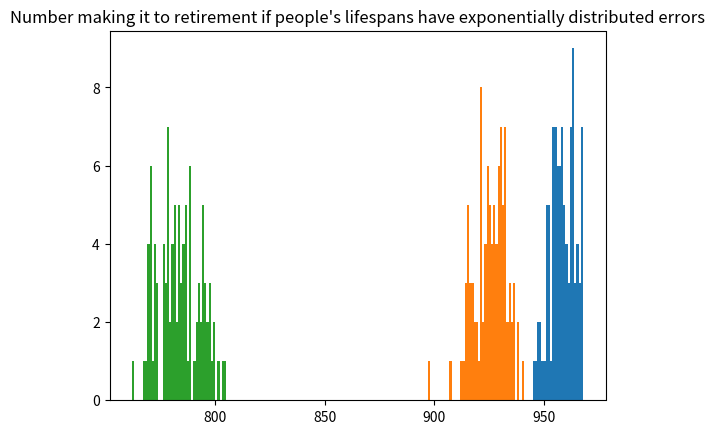

Reproduce this figure in Python.
# Requires numpy and scipy
# TODO: add graphs

import numpy as np
from scipy import stats
import matplotlib.pyplot
NUMBER_OF_EMPLOYEES = 1000
#TURNOVER_PER_YEAR = 0 # Currently unused
RETIREMENT_AGE = 65
MAX_LIFESPAN = 100 # The beta distribution is defined for 0 to 1, so we need to scale to 0 to 1
NUMBER_OF_SIMULATIONS = 100

LIFESPAN_FOLLOWS_BETA_DISTRIBUTION = True # Unused for anything currently

# Note: the beta distribution has 2 parameters, alpha and beta
ALPHA_PARAMETER = 20
BETA_PARAMETER = 5
# Further note: the mean of a beta distribution is alpha / (alpha + beta)

# With no error/variance in expected lifespan per person, number of employees who reach retirement age
print("")
array_of_number_making_retirement_age = []
for repetition_number in range(NUMBER_OF_SIMULATIONS):
    number_reaching_retirement_age = (np.random.beta(ALPHA_PARAMETER, BETA_PARAMETER, NUMBER_OF_EMPLOYEES) >= RETIREMENT_AGE / MAX_LIFESPAN).sum()
    array_of_number_making_retirement_age = np.append(array_of_number_making_retirement_age, number_reaching_retirement_age)
    #print(number_reaching_retirement_age)

print("With sample mean: " + str(np.mean(array_of_number_making_retirement_age)))
print("And sample standard deviation: " + str(np.std(array_of_number_making_retirement_age, ddof=1))) # The 1 takes the unbiased (sample) standard deviation
print("And skew: " + str(stats.skew(array_of_number_making_retirement_age)))
print(str(stats.skewtest(array_of_number_making_retirement_age)))

# Use bin width of 1
matplotlib.pyplot.hist(array_of_number_making_retirement_age, range(int(np.floor(min(array_of_number_making_retirement_age))), int(np.ceil(max(array_of_number_making_retirement_age)))))
matplotlib.pyplot.title('Number making it to retirement if everyone has the same lifespan probability distribution (those distributions are NOT normally distributed)')
matplotlib.pyplot.show()


# With normal errors/variance in expected lifespan per person
# For varying lifespan by person (assuming error terms are themselves normally distributed)
ALPHA_PARAMETER_RANDOM_ERROR_MEAN = 0
ALPHA_PARAMETER_RANDOM_ERROR_ST_DEV = 4
BETA_PARAMETER_RANDOM_ERROR_MEAN = 0
BETA_PARAMETER_RANDOM_ERROR_ST_DEV = 1

alpha_parameter_errors = np.random.normal(ALPHA_PARAMETER_RANDOM_ERROR_MEAN, ALPHA_PARAMETER_RANDOM_ERROR_ST_DEV, NUMBER_OF_EMPLOYEES)
beta_parameter_errors = np.random.normal(BETA_PARAMETER_RANDOM_ERROR_MEAN, BETA_PARAMETER_RANDOM_ERROR_ST_DEV, NUMBER_OF_EMPLOYEES)

# With random error per person, number of employees who reach retirement age
# Also ensures the person makes it to at least 1 year old
print("")

array_of_number_making_retirement_age = []
for repetition_number in range(NUMBER_OF_SIMULATIONS):
    number_reaching_retirement_age = 0
    for i in range(NUMBER_OF_EMPLOYEES):
        if np.random.beta(max(ALPHA_PARAMETER + alpha_parameter_errors[i], 0.01), max(BETA_PARAMETER + beta_parameter_errors[i], 0.01)) > RETIREMENT_AGE / MAX_LIFESPAN:
            number_reaching_retirement_age += 1
    array_of_number_making_retirement_age = np.append(array_of_number_making_retirement_age, number_reaching_retirement_age)
    #print(number_reaching_retirement_age)
print("With sample mean: " + str(np.mean(array_of_number_making_retirement_age)))
print("And sample standard deviation: " + str(np.std(array_of_number_making_retirement_age, ddof=1))) # The 1 takes the unbiased (sample) standard deviation
print("And skew: " + str(stats.skew(array_of_number_making_retirement_age)))
print(str(stats.skewtest(array_of_number_making_retirement_age)))
matplotlib.pyplot.hist(array_of_number_making_retirement_age, range(int(np.floor(min(array_of_number_making_retirement_age))), int(np.ceil(max(array_of_number_making_retirement_age)))))
matplotlib.pyplot.title("Number making it to retirement if people's lifespans have normally distributed errors")
matplotlib.pyplot.show()


# With exponential errors/variance in expected lifespan per person
# For varying lifespan by person (assuming error terms are themselves normally distributed)
ALPHA_PARAMETER_RANDOM_ERROR_LAMBDA = 4
BETA_PARAMETER_RANDOM_ERROR_LAMBDA = 4

alpha_parameter_errors = np.random.exponential(ALPHA_PARAMETER_RANDOM_ERROR_LAMBDA, NUMBER_OF_EMPLOYEES)
beta_parameter_errors = np.random.exponential(BETA_PARAMETER_RANDOM_ERROR_LAMBDA, NUMBER_OF_EMPLOYEES)

# With random error per person, number of employees who reach retirement age
# Also ensures the person makes it to at least 1 year old
print("")

array_of_number_making_retirement_age = []
for repetition_number in range(NUMBER_OF_SIMULATIONS):
    number_reaching_retirement_age = 0
    for i in range(NUMBER_OF_EMPLOYEES):
        if np.random.beta(max(ALPHA_PARAMETER + alpha_parameter_errors[i], 0.01), max(BETA_PARAMETER + beta_parameter_errors[i], 0.01)) > RETIREMENT_AGE / MAX_LIFESPAN:
            number_reaching_retirement_age += 1
    array_of_number_making_retirement_age = np.append(array_of_number_making_retirement_age, number_reaching_retirement_age)
    #print(number_reaching_retirement_age)
print("With sample mean: " + str(np.mean(array_of_number_making_retirement_age)))
print("And sample standard deviation: " + str(np.std(array_of_number_making_retirement_age, ddof=1))) # The 1 takes the unbiased (sample) standard deviation
print("And skew: " + str(stats.skew(array_of_number_making_retirement_age)))
print(str(stats.skewtest(array_of_number_making_retirement_age)))
matplotlib.pyplot.hist(array_of_number_making_retirement_age, range(int(np.floor(min(array_of_number_making_retirement_age))), int(np.ceil(max(array_of_number_making_retirement_age)))))
matplotlib.pyplot.title("Number making it to retirement if people's lifespans have exponentially distributed errors")
matplotlib.pyplot.show()


# Keep lifespans the same for .9 of population that preserves, .1 turnover rate with new population each time.. or variable turnover (if varies 100% each time should exhibit central limit theorem)
# With 100% turnover, should give skewed distribution right? exact distribution of skewed amount
# Make plots for this
# Make github repo for this
# Explore assumption that errors cancel out
